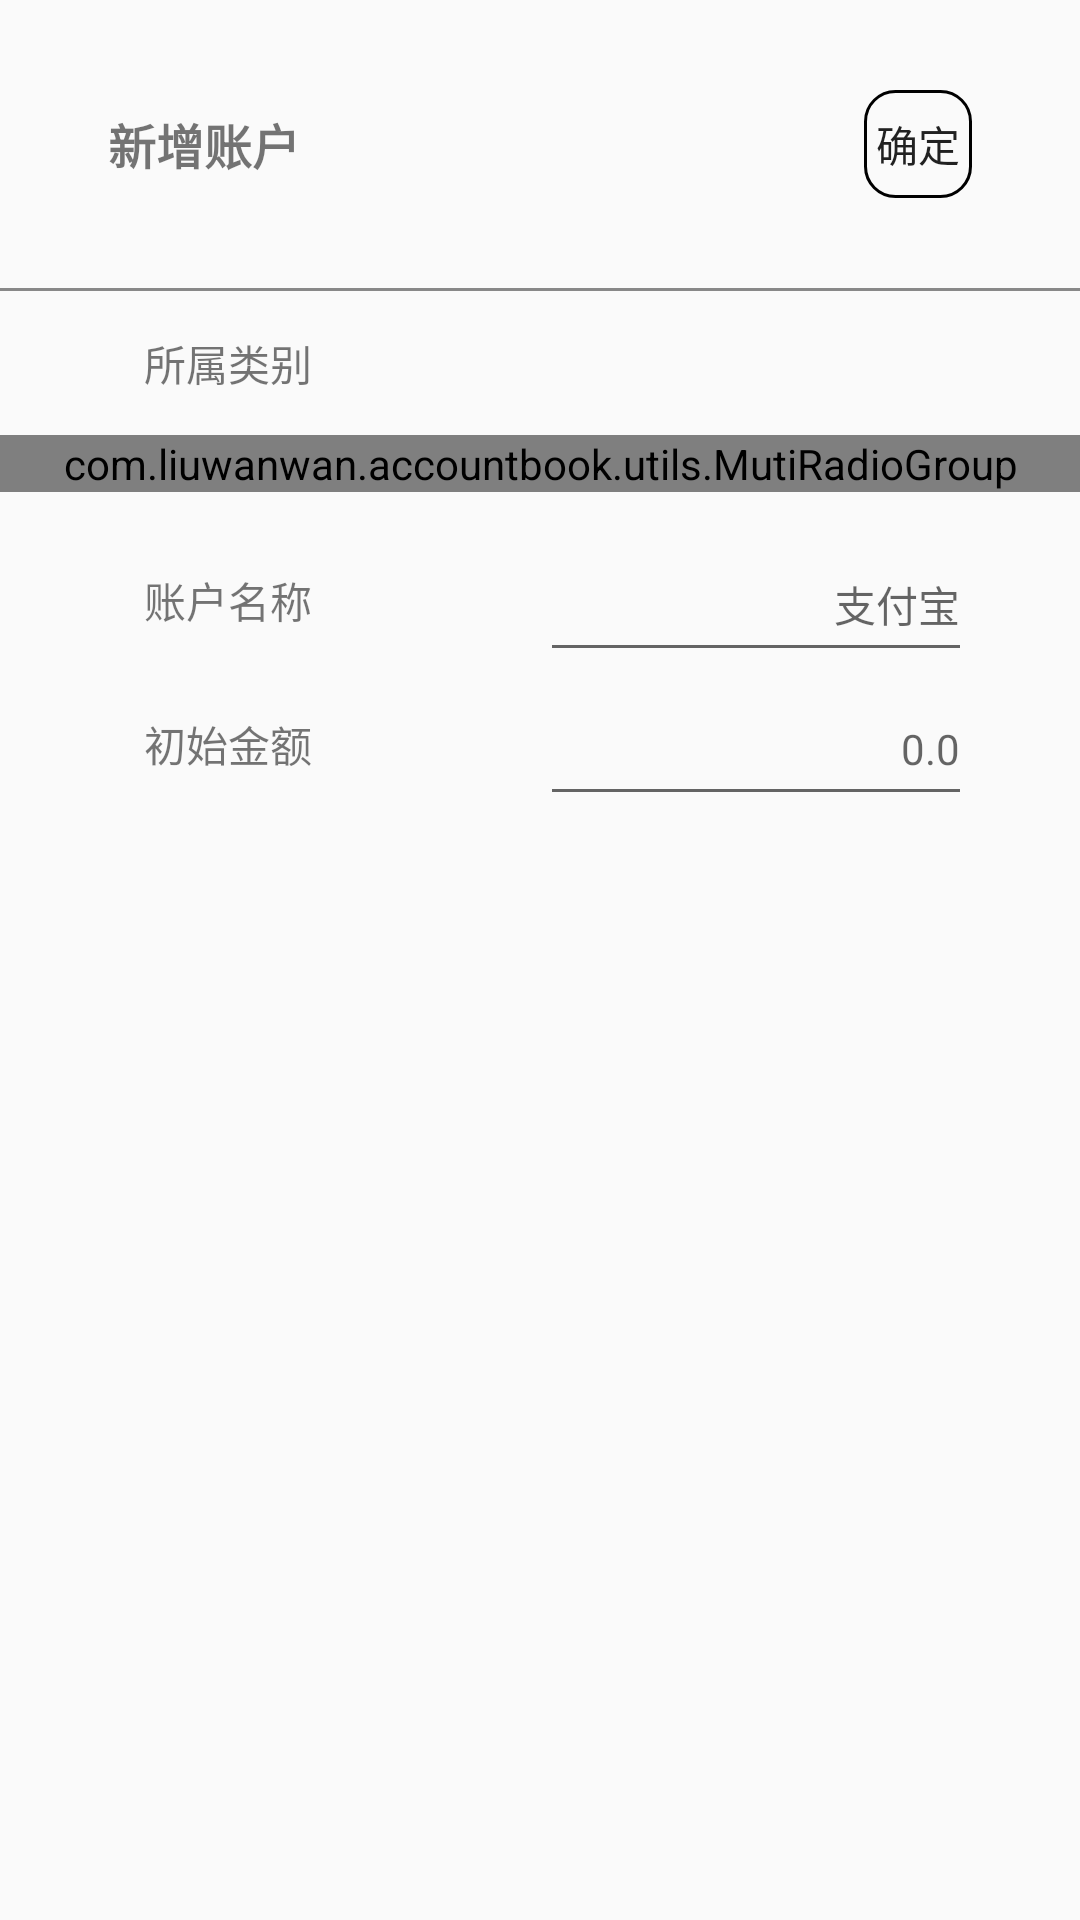

This screen was rendered from an Android layout file. Write that file and the resources it references.
<!-- AndroidManifest.xml: application theme AppTheme -->
<!-- res/layout/activity_asset.xml -->
<?xml version="1.0" encoding="utf-8"?>
<LinearLayout xmlns:android="http://schemas.android.com/apk/res/android"
    android:layout_width="match_parent"
    android:layout_height="match_parent"
    android:orientation="vertical">

    <RelativeLayout
        android:layout_width="match_parent"
        android:layout_height="96dp">

        <TextView
            android:layout_width="wrap_content"
            android:layout_height="match_parent"
            android:layout_centerVertical="true"
            android:layout_marginLeft="36dp"
            android:gravity="center_vertical"
            android:text="新增账户"
            android:textSize="16sp"
            android:textStyle="bold" />

        <Button
            android:id="@+id/bt_ok"
            android:layout_width="36dp"
            android:layout_height="36dp"
            android:layout_alignParentRight="true"
            android:layout_centerVertical="true"
            android:layout_marginRight="36dp"
            android:background="@drawable/button_round"
            android:text="确定" />
    </RelativeLayout>

    <View
        android:layout_width="match_parent"
        android:layout_height="1dp"
        android:background="#888888" />

        <TextView
            android:layout_width="wrap_content"
            android:layout_height="48dp"
            android:layout_marginLeft="48dp"
            android:gravity="center_vertical"
            android:text="所属类别" />

    <com.example.accountbook.utils.MutiRadioGroup
        android:id="@+id/rg_assettype"
        android:layout_width="match_parent"
        android:layout_height="wrap_content"
        android:orientation="vertical">

        <LinearLayout
            android:layout_width="match_parent"
            android:layout_height="wrap_content"
            android:layout_marginTop="12dp">

            <RadioButton
                android:id="@+id/rb_cash"
                android:layout_width="100dp"
                android:layout_height="wrap_content"
                android:layout_marginLeft="56dp"
                android:text="现金" />

            <RadioButton
                android:id="@+id/rb_deposit"
                android:layout_width="100dp"
                android:layout_height="wrap_content"
                android:text="银行卡" />

            <RadioButton
                android:id="@+id/rb_stored"
                android:layout_width="100dp"
                android:layout_height="wrap_content"
                android:text="储值卡" />
        </LinearLayout>

        <LinearLayout
            android:layout_width="match_parent"
            android:layout_height="wrap_content"
            android:layout_marginTop="18dp">

            <RadioButton
                android:id="@+id/rb_ecard"
                android:layout_width="100dp"
                android:layout_height="wrap_content"
                android:layout_marginLeft="56dp"
                android:text="电子钱包" />

            <RadioButton
                android:id="@+id/rb_invest"
                android:layout_width="100dp"
                android:layout_height="wrap_content"
                android:text="投资" />

            <RadioButton
                android:id="@+id/rb_financial"
                android:layout_width="100dp"
                android:layout_height="wrap_content"
                android:text="理财" />
        </LinearLayout>
    </com.example.accountbook.utils.MutiRadioGroup>

    <RelativeLayout
        android:layout_width="match_parent"
        android:layout_height="48dp"
        android:layout_marginTop="12dp">

        <TextView
            android:layout_width="wrap_content"
            android:layout_height="match_parent"
            android:layout_marginLeft="48dp"
            android:gravity="center_vertical"
            android:text="账户名称" />

        <EditText
            android:id="@+id/et_newassetname"
            android:layout_width="144dp"
            android:layout_height="match_parent"
            android:layout_alignParentRight="true"
            android:layout_marginRight="36dp"
            android:gravity="center_vertical|right"
            android:textSize="14sp"
            android:hint="支付宝" />
    </RelativeLayout>

    <RelativeLayout
        android:layout_width="match_parent"
        android:layout_height="48dp">

        <TextView
            android:layout_width="wrap_content"
            android:layout_height="match_parent"
            android:layout_marginLeft="48dp"
            android:gravity="center_vertical"
            android:text="初始金额" />

        <EditText
            android:id="@+id/et_newassetmoney"
            android:layout_width="144dp"
            android:layout_height="match_parent"
            android:layout_alignParentRight="true"
            android:layout_marginRight="36dp"
            android:gravity="center_vertical|right"
            android:textSize="14sp"
            android:hint="0.0"
            android:inputType="numberSigned|numberDecimal" />
    </RelativeLayout>
	<TextView
		android:id="@+id/tv_mend"
		android:layout_width="match_parent"
		android:layout_height="96dp"
		android:gravity="center"
		android:visibility="invisible"
		android:text="只允许修改金额！" />
</LinearLayout>
<!-- resources referenced by this layout -->
<resources>
  <!-- drawable button_round (drawable) -->
  <?xml version="1.0" encoding="utf-8"?>
  <shape xmlns:android="http://schemas.android.com/apk/res/android"
      android:shape="rectangle">
      <corners
          android:radius="10dp">
      </corners>
      <stroke
          android:width="1dp"
          android:color="#000">
      </stroke>
  </shape>
  <style name="AppTheme" parent="Theme.AppCompat.Light.NoActionBar">
          
          <item name="colorPrimary">@color/colorPrimary</item>
          <item name="colorPrimaryDark">@color/colorPrimaryDark</item>
          <item name="colorAccent">@color/colorAccent</item>
      </style>
  <color name="colorPrimary">#3F51B5</color>
  <color name="colorPrimaryDark">#303F9F</color>
  <color name="colorAccent">#FF4081</color>
</resources>
